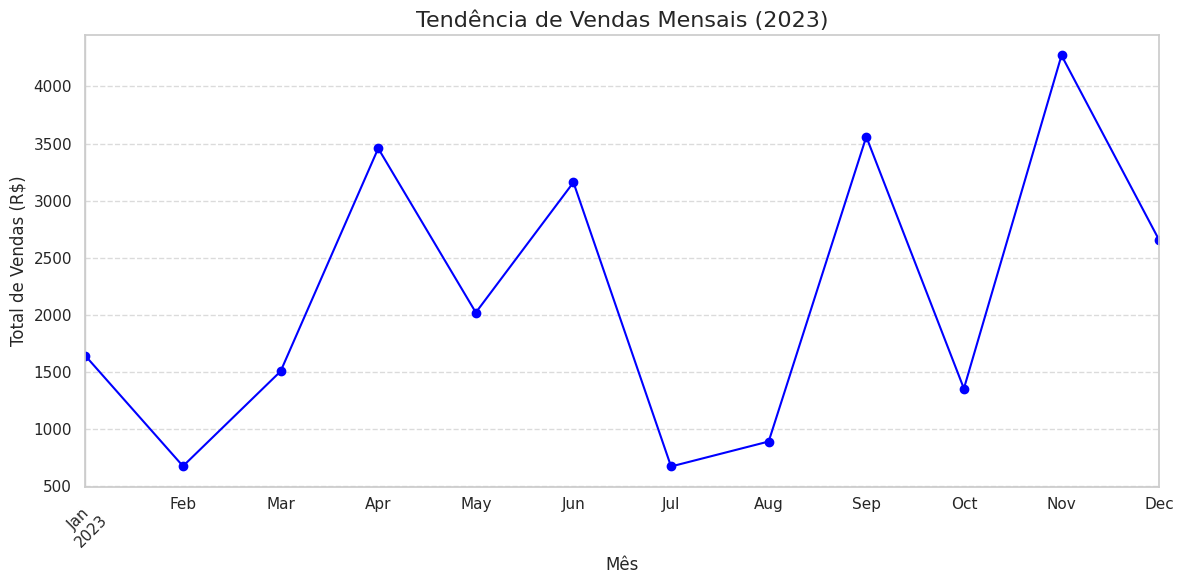
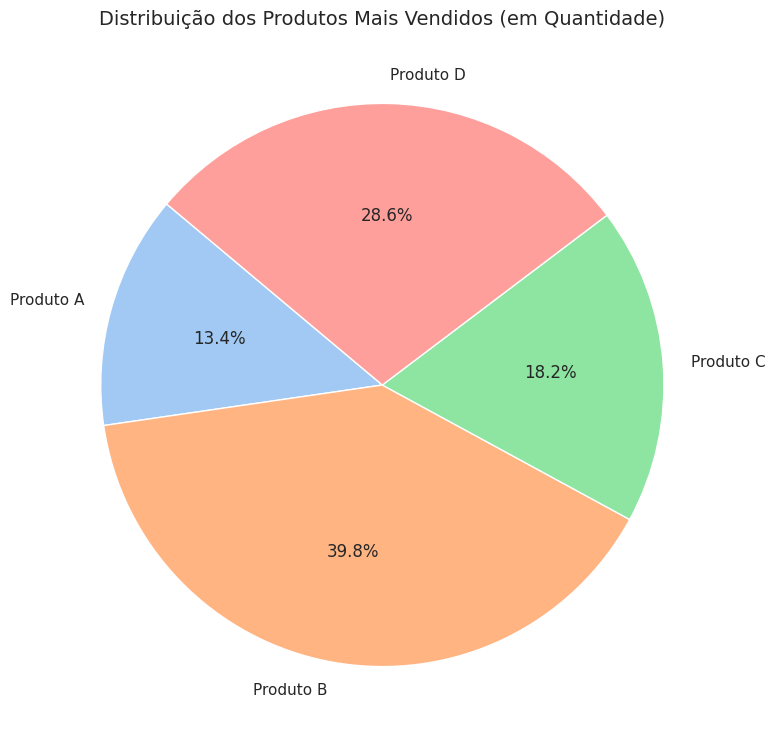
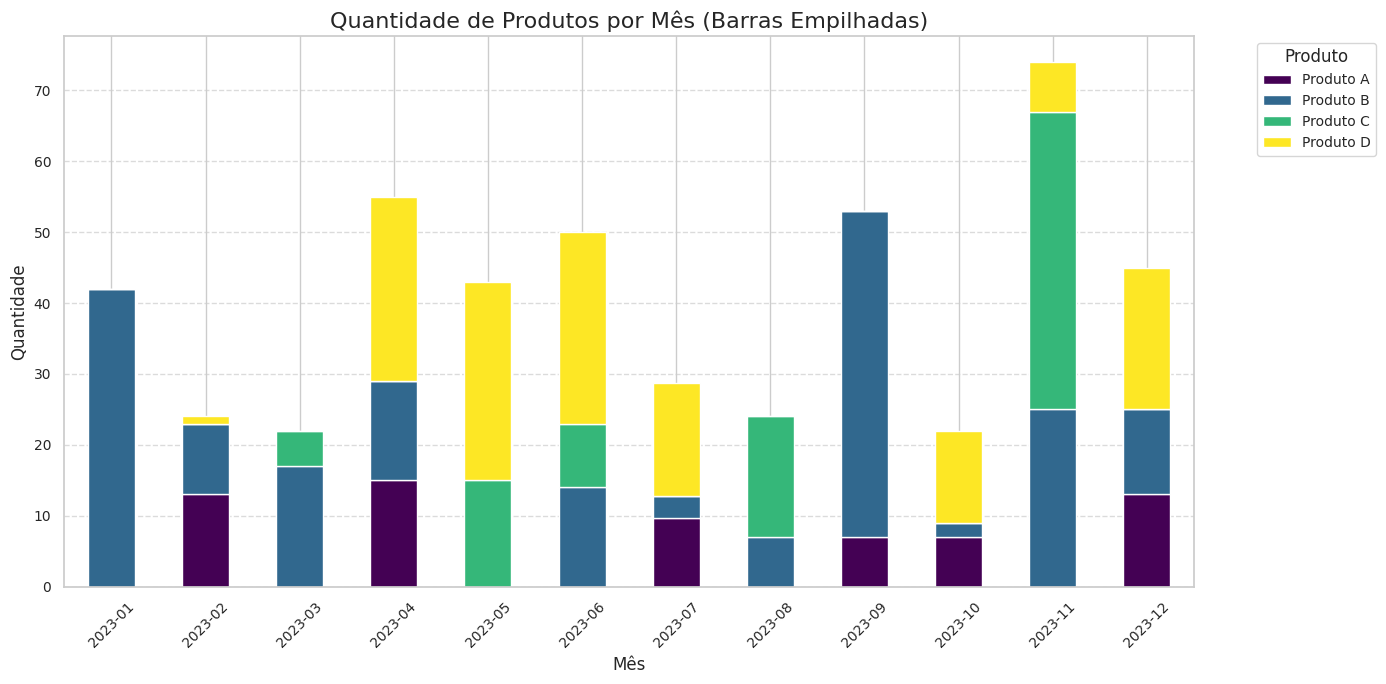

Write the Python code that produced these figures, in order.
# -*- coding: utf-8 -*-
"""Analytics Python- HezioSilva

Automatically generated by Colab.

Original file is located at
    https://colab.research.google.com/drive/1BoAX3roKDLxs6ILC_bKvwOWPUI8erGE8

# Imports
"""

import pandas as pd
import numpy as np
from datetime import datetime, timedelta
import matplotlib.pyplot as plt
import seaborn as sns

"""# 1.   Limpeza e Análise de Dados de Vendas

# Gerar um dataset de vendas com 50 registros simulados
"""

# Gerar um dataset de vendas com 50 registros simulados
np.random.seed(42)  # Para resultados reprodutíveis

# Função para gerar datas dentro de um ano específico
def generate_dates(start_date, end_date, num_dates):
    start = datetime.strptime(start_date, "%d/%m/%Y")
    end = datetime.strptime(end_date, "%d/%m/%Y")
    delta = end - start
    return [start + timedelta(days=np.random.randint(0, delta.days)) for _ in range(num_dates)]

# Simulação de dados
data = {
    'ID': range(1, 51),
    'Data': generate_dates('01/01/2023', '31/12/2023', 50),
    'Produto': np.random.choice(['Produto A', 'Produto B', 'Produto C', 'Produto D'], size=50),
    'Categoria': np.random.choice(['Categoria 1', 'Categoria 2', 'Categoria 3'], size=50),
    'Quantidade': np.random.randint(1, 20, size=50),
    'Preço': np.random.uniform(10, 100, size=50).round(2)
}

# Criando o DataFrame
df = pd.DataFrame(data)

# Introduzir alguns valores nulos e duplicados para simulação
df.loc[5, 'Quantidade'] = np.nan  # Valor faltante
df.loc[10, 'Preço'] = np.nan  # Valor faltante
df = pd.concat([df, df.iloc[[0]]], ignore_index=True)  # Duplicar a primeira linha

# Exibir o dataset original com valores faltantes e duplicados
print("Dataset original com valores faltantes e duplicados:")
print(df.head(), "\n")

"""# Limpeza de dados

"""

# Tratamento de valores faltantes: preencher com a média da coluna onde aplicável
df['Quantidade'] = df['Quantidade'].fillna(df['Quantidade'].mean())
df['Preço'] = df['Preço'].fillna(df['Preço'].mean())

# 2. Remover duplicatas
df.drop_duplicates(inplace=True)

# 3. Conversão de tipos de dados, se necessário
df['Data'] = pd.to_datetime(df['Data'], format='%d/%m/%Y')

# Exibir o dataset limpo
print("Dataset limpo:")
print(df.head(), "\n")

df.isnull().sum() # Verificando qtd de items nulos nas tabelas (averiguandoq que a limpeza ocorreu bem)

# Salvar o dataset limpo em um arquivo CSV
df.to_csv('data_clean.csv', index=False)

"""# Análises"""

# Calcular o total de vendas (Quantidade * Preço) por produto
df['Total_Vendas'] = df['Quantidade'] * df['Preço']
total_vendas_por_produto = df.groupby('Produto')['Total_Vendas'].sum()

# Identificar o produto com o maior número de vendas totais
produto_maior_venda = total_vendas_por_produto.idxmax()
maior_venda = total_vendas_por_produto.max()

# Exibir resultados das análises
print("Total de vendas por produto:")
print(total_vendas_por_produto, "\n")

print(f"Produto com o maior número de vendas totais: {produto_maior_venda} com vendas totais de R${maior_venda:.2f}")

"""# 2. Análise Exploratória de Dados de Vendas"""

# Gerar dataset de vendas para reconstruir o ambiente
np.random.seed(42)

def generate_dates(start_date, end_date, num_dates):
    start = datetime.strptime(start_date, "%d/%m/%Y")
    end = datetime.strptime(end_date, "%d/%m/%Y")
    delta = end - start
    return [start + timedelta(days=np.random.randint(0, delta.days)) for _ in range(num_dates)]

data = {
    'ID': range(1, 51),
    'Data': generate_dates('01/01/2023', '31/12/2023', 50),
    'Produto': np.random.choice(['Produto A', 'Produto B', 'Produto C', 'Produto D'], size=50),
    'Categoria': np.random.choice(['Categoria 1', 'Categoria 2', 'Categoria 3'], size=50),
    'Quantidade': np.random.randint(1, 20, size=50),
    'Preço': np.random.uniform(10, 100, size=50).round(2)
}

df = pd.DataFrame(data)
df.loc[5, 'Quantidade'] = np.nan
df.loc[10, 'Preço'] = np.nan
df = pd.concat([df, df.iloc[[0]]], ignore_index=True)
df['Quantidade'] = df['Quantidade'].fillna(df['Quantidade'].mean())
df['Preço'] = df['Preço'].fillna(df['Preço'].mean())
df.drop_duplicates(inplace=True)
df['Data'] = pd.to_datetime(df['Data'], format='%Y-%m-%d')
df['Total_Vendas'] = df['Quantidade'] * df['Preço']

# Configurar o estilo do Seaborn
sns.set_theme(style="whitegrid")

# Adicionar colunas de ano e mês para análise mensal
df['Ano_Mes'] = df['Data'].dt.to_period('M')

# Tendência de vendas ao longo do tempo (mensal)
tendencia_vendas = df.groupby('Ano_Mes')['Total_Vendas'].sum()

# Criar o gráfico de linha
plt.figure(figsize=(12, 6))
tendencia_vendas.plot(kind='line', marker='o', color='blue')
plt.title('Tendência de Vendas Mensais (2023)', fontsize=16)
plt.xlabel('Mês', fontsize=12)
plt.ylabel('Total de Vendas (R$)', fontsize=12)
plt.xticks(rotation=45)
plt.grid(axis='y', linestyle='--', alpha=0.7)
plt.tight_layout()
plt.savefig('tendencia_vendas.png')  # Salvar o gráfico
plt.show()

# Identificar padrões ou insights
# 1. Mês com maior volume de vendas
mes_maior_venda = tendencia_vendas.idxmax()
valor_maior_venda = tendencia_vendas.max()

# 2. Mês com menor volume de vendas
mes_menor_venda = tendencia_vendas.idxmin()
valor_menor_venda = tendencia_vendas.min()

# Exibir os insights
print()
print(f"O mês com o MAIOR volume de vendas foi {mes_maior_venda}, com um total de R${valor_maior_venda:.2f}.")
print()
print(f"O mês com o MENOR volume de vendas foi {mes_menor_venda}, com um total de R${valor_menor_venda:.2f}.")

"""# Outros insights interessantes que  eu considero ter"""

# Gráfico de pizza dos produtos mais vendidos
vendas_por_produto = df.groupby('Produto')['Quantidade'].sum()

# Criar gráfico de pizza
plt.figure(figsize=(8, 8))
vendas_por_produto.plot(kind='pie', autopct='%1.1f%%', startangle=140, colors=sns.color_palette("pastel"))
plt.title('Distribuição dos Produtos Mais Vendidos (em Quantidade)', fontsize=14)
plt.ylabel('')
plt.tight_layout()
plt.show()

grouped_data = df.groupby(['Ano_Mes', 'Produto'])['Quantidade'].sum().unstack(fill_value=0)

grouped_data_filled = grouped_data

# Criar o gráfico de barras empilhadas
plt.figure(figsize=(14, 7))
grouped_data_filled.plot(kind='bar', stacked=True, figsize=(14, 7), colormap='viridis')

# Ajustes de título e rótulos
plt.title('Quantidade de Produtos por Mês (Barras Empilhadas)', fontsize=16)
plt.xlabel('Mês', fontsize=12)
plt.ylabel('Quantidade', fontsize=12)
plt.xticks(rotation=45, fontsize=10)
plt.yticks(fontsize=10)
plt.legend(title='Produto', bbox_to_anchor=(1.05, 1), loc='upper left', fontsize=10)
plt.grid(axis='y', linestyle='--', alpha=0.7)

plt.tight_layout()
plt.show()
